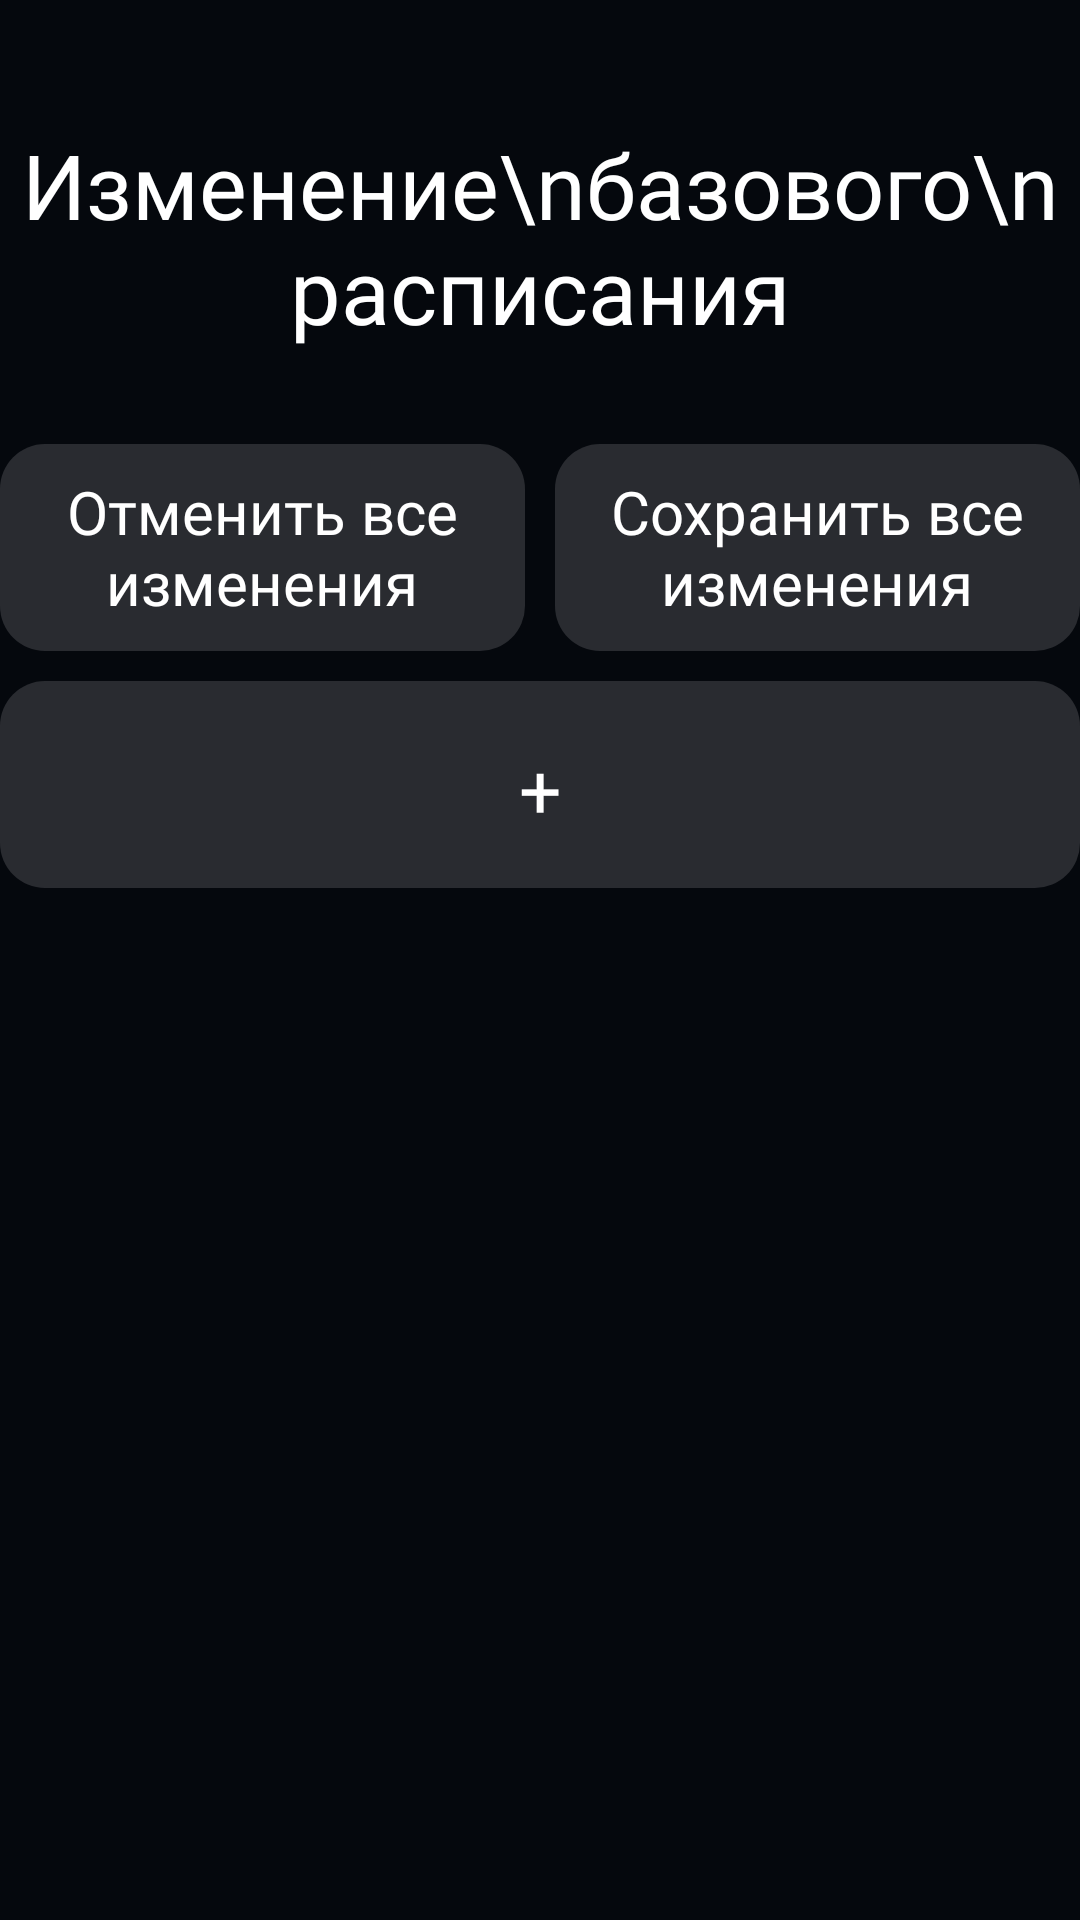

The Android layout XML behind this screen, and the referenced resources:
<!-- AndroidManifest.xml: application theme Theme.AdminScheduleApp -->
<!-- res/layout/fragment_change_basic_schedule.xml -->
<?xml version="1.0" encoding="utf-8"?>
<androidx.constraintlayout.widget.ConstraintLayout xmlns:android="http://schemas.android.com/apk/res/android"
    xmlns:app="http://schemas.android.com/apk/res-auto"
    xmlns:tools="http://schemas.android.com/tools"
    android:layout_width="match_parent"
    android:layout_height="match_parent"
    android:background="#05080D">


    <TextView
        android:id="@+id/text"
        style="@style/TextSchedule"
        android:layout_width="wrap_content"
        android:layout_height="138dp"
        android:layout_marginTop="10dp"
        android:text="Изменение\nбазового\nрасписания"
        app:layout_constraintEnd_toEndOf="parent"
        app:layout_constraintStart_toStartOf="parent"
        app:layout_constraintTop_toTopOf="parent" />

    <LinearLayout
        android:id="@+id/buttons_layout"
        android:layout_width="360dp"
        android:layout_height="69dp"
        android:orientation="horizontal"
        app:layout_constraintTop_toBottomOf="@+id/text"
        app:layout_constraintEnd_toEndOf="parent"
        app:layout_constraintStart_toStartOf="parent"
        android:weightSum="100">

        <androidx.appcompat.widget.AppCompatButton
            android:id="@+id/resetButton"
            style="@style/Button"
            android:layout_height="match_parent"
            android:layout_marginRight="5dp"
            android:layout_weight="50"
            android:enabled="false"
            android:text="Отменить все изменения"
            app:layout_constraintLeft_toLeftOf="parent"
            app:layout_constraintTop_toBottomOf="parent" />
        <androidx.appcompat.widget.AppCompatButton
            android:id="@+id/saveButton"
            style="@style/Button"
            android:layout_height="match_parent"
            android:layout_marginLeft="5dp"
            android:layout_weight="50"
            android:enabled="false"
            android:text="Сохранить все изменения"
            app:layout_constraintRight_toRightOf="parent"
            app:layout_constraintTop_toBottomOf="parent" />
    </LinearLayout>

    <TextView
        android:id="@+id/addButton"
        style="@style/Button"
        android:layout_width="360dp"
        android:layout_height="69dp"
        android:fontFamily="@font/roboto_light"
        android:paddingTop="19dp"
        android:paddingBottom="19dp"
        android:layout_marginTop="10dp"
        android:text="+"
        android:textAlignment="center"
        android:textColor="#FFFFFF"
        android:textSize="25sp"
        android:enabled="false"
        app:cardBackgroundColor="#5265CE"
        app:cardCornerRadius="13dp"
        app:layout_constraintEnd_toEndOf="parent"
        app:layout_constraintStart_toStartOf="parent"
        app:layout_constraintTop_toBottomOf="@+id/buttons_layout"/>


    <LinearLayout
        android:layout_width="match_parent"
        android:layout_height="fill_parent"
        app:layout_constrainedHeight="true"
        android:layout_marginTop="10dp"
        app:layout_constraintTop_toBottomOf="@+id/addButton"
        app:layout_constraintBottom_toBottomOf="parent">
    <androidx.recyclerview.widget.RecyclerView
        android:layout_marginTop="5dp"
        android:id="@+id/changeBasicSchedule"
        android:layout_width="match_parent"
        android:layout_height="match_parent"
        android:scrollbars="vertical"
        app:layoutManager="LinearLayoutManager" />
    </LinearLayout>

    <ProgressBar
        android:id="@+id/progressBar"
        android:layout_width="wrap_content"
        android:layout_height="wrap_content"

        android:indeterminate="true"
        android:indeterminateDrawable="@drawable/progress_bar"
        android:visibility="gone"
        app:layout_constraintBottom_toBottomOf="parent"

        app:layout_constraintEnd_toEndOf="parent"
        app:layout_constraintStart_toStartOf="parent"
        app:layout_constraintTop_toTopOf="parent" />


</androidx.constraintlayout.widget.ConstraintLayout>
<!-- resources referenced by this layout -->
<resources>
  <style name="Button" parent="ThemeOverlay.AppCompat.Dark">
          <item name="android:textAllCaps">false</item>
          <item name="android:layout_width">360dp</item>
          <item name="android:layout_height">62dp</item>
          <item name="android:textSize">20dp</item>
          <item name="android:background">@drawable/border_button</item>
          <item name="android:fontFamily">@font/roboto_medium</item>
          <item name="android:textColor">#FFFFFF</item>
      </style>
  <style name="TextSchedule">
          <item name="android:layout_marginTop">5dp</item>
          <item name="android:textSize">30dp</item>
          <item name="android:textColor">#FFFFFF</item>
          <item name="android:gravity">center</item>
          <item name="android:fontFamily">@font/roboto_medium</item>
      </style>
  <style name="Theme.AdminScheduleApp" parent="Theme.MaterialComponents.DayNight.DarkActionBar">
          
          <item name="colorPrimary">@color/purple_500</item>
          <item name="colorPrimaryVariant">@color/background_color_default</item>
          <item name="colorOnPrimary">@color/white</item>
          
          <item name="colorSecondary">@color/teal_200</item>
          <item name="colorSecondaryVariant">@color/teal_700</item>
          <item name="colorOnSecondary">@color/black</item>
          
          <item name="android:statusBarColor">?attr/colorPrimaryVariant</item>
          <item name="colorButtonNormal">#FFFFFF</item>
          <item name="android:colorButtonNormal">#FFFFFF</item>
          
      </style>
  <!-- drawable border_button (drawable) -->
  <?xml version="1.0" encoding="utf-8"?>
  <selector xmlns:android="http://schemas.android.com/apk/res/android">
      <item android:state_enabled="true">
          <shape android:shape="rectangle">
              <corners android:radius="15dp" />
              <solid android:color="#5265CE" />
          </shape>
      </item>
      <item android:state_enabled="false">
          <shape android:shape="rectangle">
              <corners android:radius="15dp" />
              <solid android:color="#292B30" />
          </shape>
      </item>
  </selector>
  <!-- not gathered from this repository: default colours our renderer supplied (Android Studio template values) -->
  <color name="purple_500">#FF6200EE</color>
  <color name="teal_200">#FF03DAC5</color>
  <color name="teal_700">#FF018786</color>
  <color name="black">#FF000000</color>
  <color name="white">#FFFFFFFF</color>
</resources>
